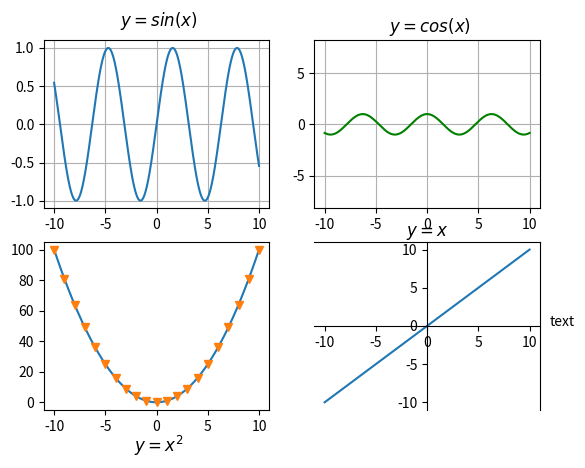

Reproduce this figure in Python.
import numpy as np
import matplotlib.pyplot as plt


x = np.arange(-10, 10.01, 0.01)
t = np.arange(-10, 11, 1)

#subplot 1
sp = plt.subplot(221)
plt.plot(x, np.sin(x))
plt.title(r'$\ y =sin(x)$', verticalalignment='bottom')
plt.grid(True)

#subplot 2
sp = plt.subplot(222)
plt.plot(x, np.cos(x), 'g')
plt.grid(True)
plt.axis('equal')
plt.title(r'$\ y=cos(x)$')

#subplot 3
sp = plt.subplot(223)
plt.plot(x, x**2, t, t**2, 'v')
plt.title(r'$\ y=x^2$', loc='center', y=-0.3)

#subplot 4
sp = plt.subplot(224)
plt.plot(x, x)
sp.spines['left'].set_position('center')
sp.spines['bottom'].set_position('center')
plt.text(12, 0,'text')
sp.set_title('$y=x$', verticalalignment='top')

plt.show()